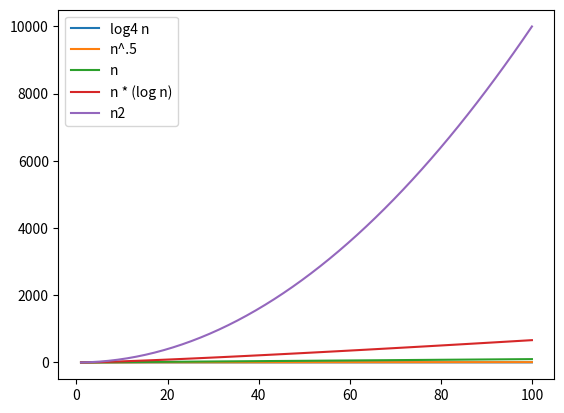

This figure's Python source:
import matplotlib.pyplot as plt
import numpy as np

n = np.linspace(1, 100)

exp =  np.log( n ) / np.log( 4 )  # = [3, 4]
plt.plot(n, exp, label="log4 n")

plt.plot(n, n ** .5, label="n^.5")
plt.plot(n, n, label="n")

plt.plot(n, n * np.log2(n), label="n * (log n)")


plt.plot(n, n*n, label="n2")

plt.legend(loc='upper left')
plt.show()

#plt.plot(n, np.sqrt(n))
#plt.plot(n, n )
#plt.plot(n, n * n )
#plt.plot(n, pow(3,n))

plt.show()
